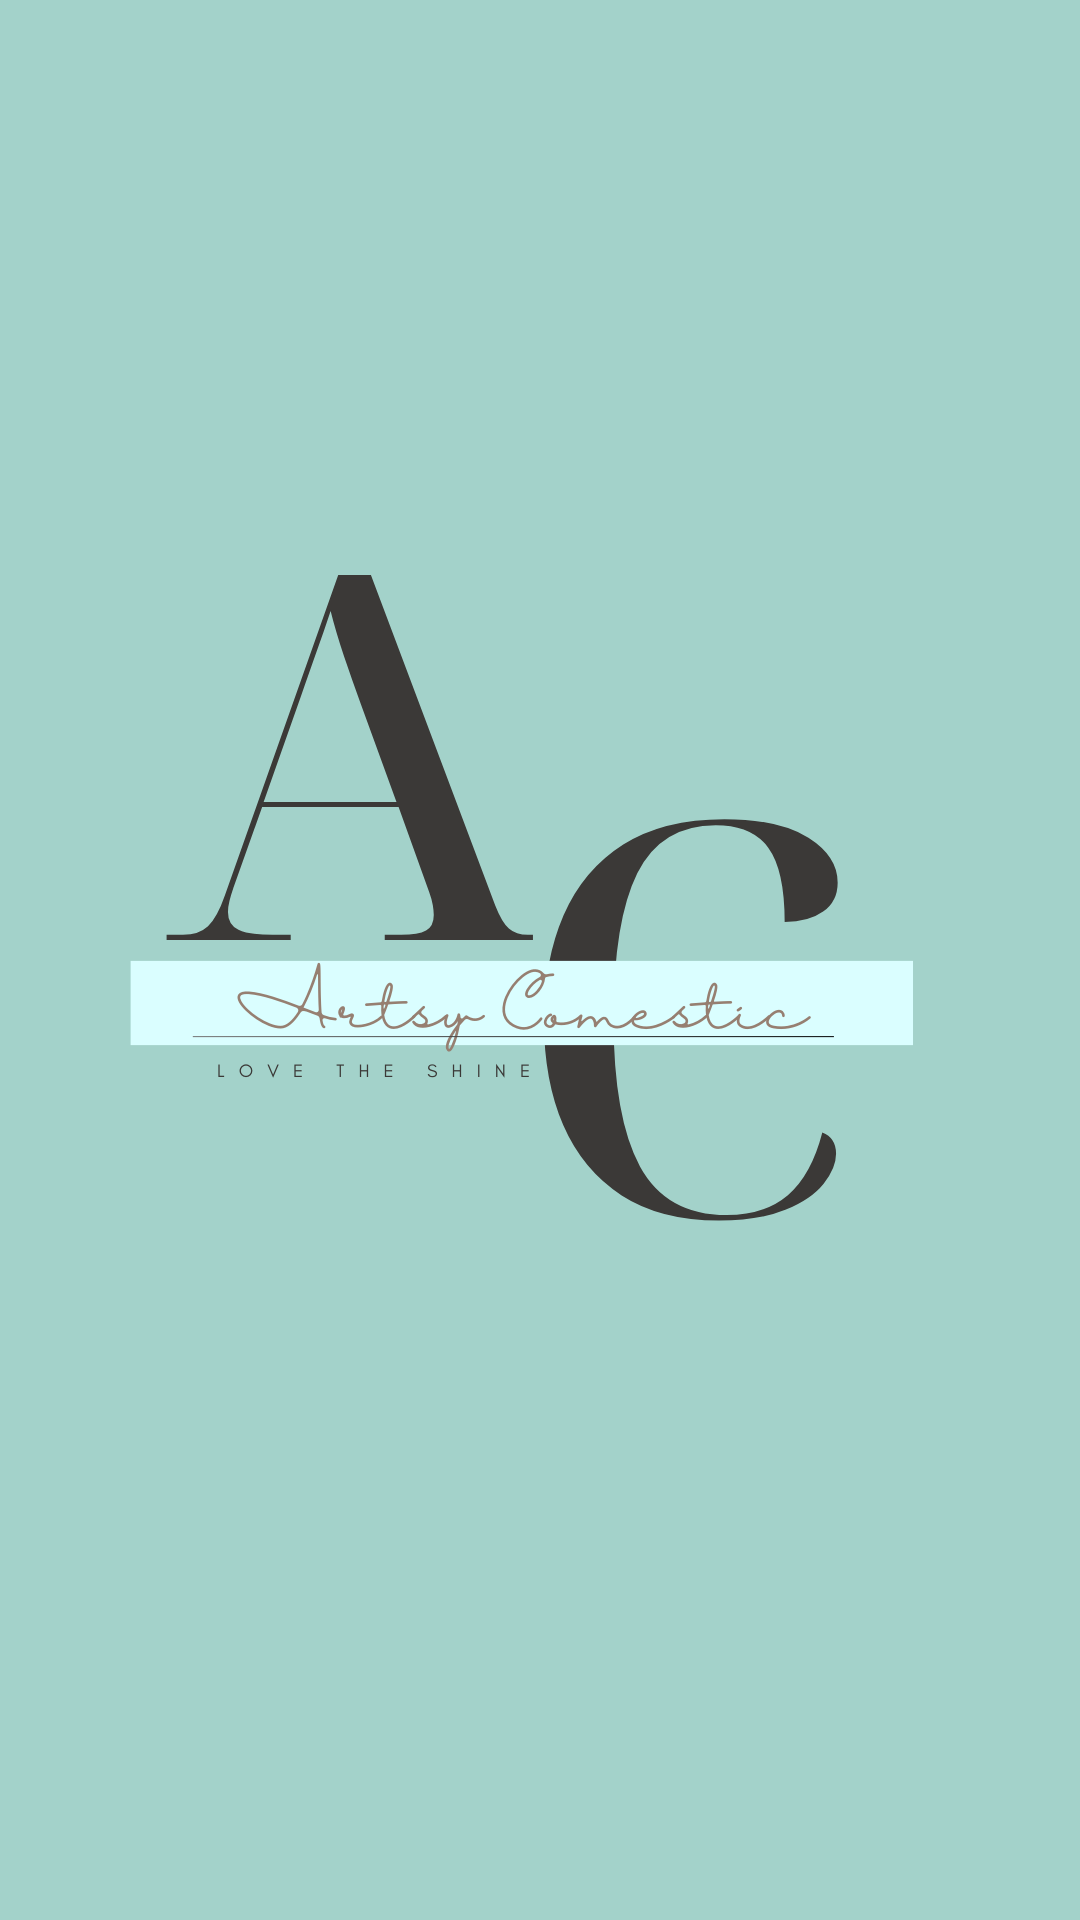

Android layout source for this screen:
<!-- AndroidManifest.xml: activity theme Theme.Design.NoActionBar -->
<!-- res/layout/activity_splash.xml -->
<?xml version="1.0" encoding="utf-8"?>
<RelativeLayout xmlns:android="http://schemas.android.com/apk/res/android"
    xmlns:app="http://schemas.android.com/apk/res-auto"
    xmlns:tools="http://schemas.android.com/tools"
    android:layout_width="match_parent"
    android:layout_height="match_parent"
    tools:context=".activity.SplashActivity"
    android:background="@drawable/splashlogo">

</RelativeLayout>
<!-- resources referenced by this layout -->
<resources>
  <!-- drawable splashlogo: png bitmap (drawable, 57101 bytes) -->
</resources>
